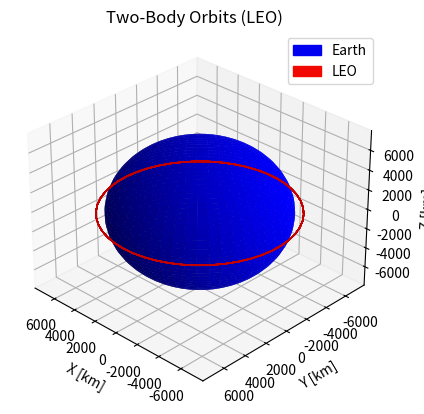

Generate this figure with matplotlib:
#!/usr/bin/env python
# coding: utf-8

# In[88]:


# Importing Packages
import numpy as np
import random
from scipy.integrate import odeint
import matplotlib.pyplot as plt
import matplotlib as mpl
from mpl_toolkits.mplot3d import Axes3D
import matplotlib.patches as mpatches
from matplotlib import cm

# Setting up Spherical Earth to Plot
N = 50
phi = np.linspace(0, 2 * np.pi, N)
theta = np.linspace(0, np.pi, N)
theta, phi = np.meshgrid(theta, phi)

r_Earth = 6371  # Average radius of Earth [km]
r_LEO = r_Earth + 575
r_GEO = r_Earth + 35786
X_Earth = r_Earth * np.cos(phi) * np.sin(theta)
Y_Earth = r_Earth * np.sin(phi) * np.sin(theta)
Z_Earth = r_Earth * np.cos(theta)

# Plotting Earth
fig = plt.figure()
ax = plt.axes(projection='3d')
ax.plot_surface(X_Earth, Y_Earth, Z_Earth, color='blue', alpha=1)
plt.title('Two-Body Orbits (LEO)')
ax.set_xlabel('X [km]')
ax.set_ylabel('Y [km]')
ax.set_zlabel('Z [km]')

# Plotting LEO
c, a = (r_LEO) , 1
x = (c + a*np.cos(theta)) * np.cos(phi)
y = (c + a*np.cos(theta)) * np.sin(phi)
z = a * np.sin(theta)
ax.plot_surface(x, y, z, label='r', rstride=5, cstride=5, color='r', edgecolors='r')

# Plotting GEO
c, a = (r_GEO) , 1
x = (c + a*np.cos(theta)) * np.cos(phi)
y = (c + a*np.cos(theta)) * np.sin(phi)
z = a * np.sin(theta)
#ax.plot_surface(x, y, z, rstride=5, cstride=5, color='r', edgecolors='r')

ax.view_init(30, 134)  # Changing viewing angle (adjust as needed)
fig = plt.figure()

# Add legend with proxy artists
col1, col2 = cm.jet(np.array([0.1, 0.9]))
col1_patch = mpatches.Patch(color=col1, label='Earth')
col2_patch = mpatches.Patch(color=col2, label='LEO')
ax.legend(handles=[col1_patch, col2_patch])


# Make axes limits
xyzlim = np.array([ax.get_xlim3d(), ax.get_ylim3d(),      
                   ax.get_zlim3d()]).T
XYZlim = np.asarray([min(xyzlim[0]), max(xyzlim[1])])
ax.set_xlim3d(XYZlim)
ax.set_ylim3d(XYZlim)
ax.set_zlim3d(XYZlim)
plt.show()


# In[ ]:




